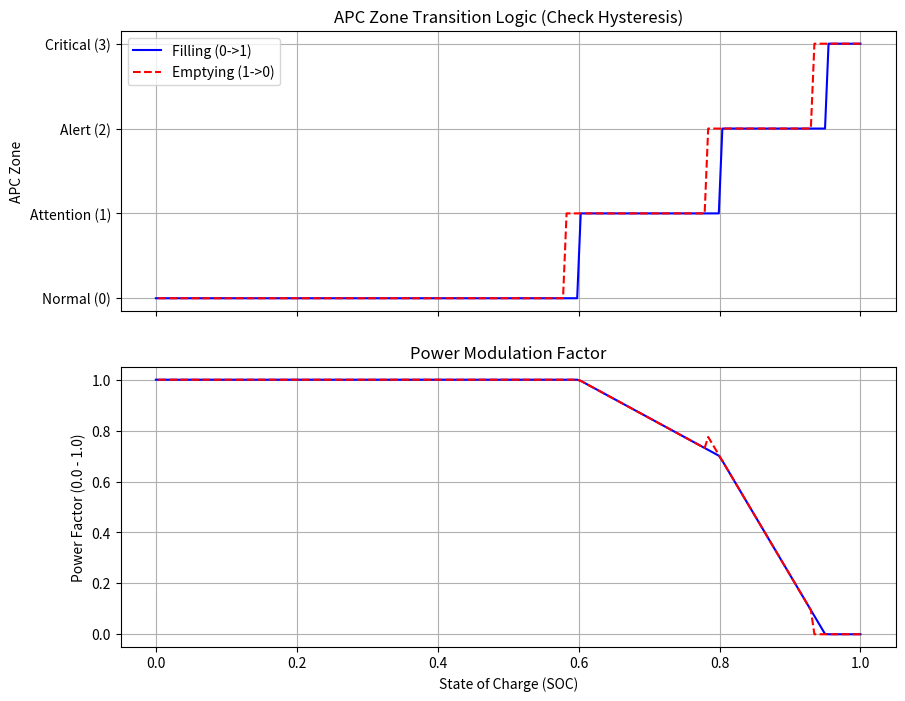

Source code (Python):

import sys
import os
import matplotlib.pyplot as plt
import numpy as np

# Mocking the EngineDispatch logic to test _determine_zone and _calculate_action_factor
class MockAPC:
    def __init__(self):
        self._ctrl_params = {
            'SOC_LOW': 0.60,         # Zone 0 -> 1
            'SOC_HIGH': 0.80,        # Zone 1 -> 2
            'SOC_CRITICAL': 0.95,    # Zone 2 -> 3
            'HYSTERESIS': 0.02,
            'MAX_RATE_H': 0.20,
            'MIN_ACTION_FACTOR': 0.1
        }
        self._ctrl_state = {
            'current_zone': 0
        }

    def _determine_zone(self, soc: float) -> int:
        p = self._ctrl_params
        current_zone = self._ctrl_state['current_zone']
        
        # Thresholds
        z1_thresh = p['SOC_LOW']
        z2_thresh = p['SOC_HIGH']
        z3_thresh = p['SOC_CRITICAL']
        hyst = p['HYSTERESIS']

        new_zone = current_zone

        # Transition Logic
        if soc >= z3_thresh:
            new_zone = 3
        elif soc >= z2_thresh:
            if current_zone == 3 and soc > (z3_thresh - hyst):
                new_zone = 3
            else:
                new_zone = 2
        elif soc >= z1_thresh:
            if current_zone == 2 and soc > (z2_thresh - hyst):
                new_zone = 2
            else:
                new_zone = 1
        else:
            if current_zone == 1 and soc > (z1_thresh - hyst):
                new_zone = 1
            else:
                new_zone = 0
            
        return new_zone

    def _calculate_action_factor(self, zone: int, soc: float, dsoc_dt: float) -> float:
        p = self._ctrl_params
        
        factor = 1.0
        
        if zone == 0:
            factor = 1.0
        elif zone == 1:
            norm = (soc - p['SOC_LOW']) / (p['SOC_HIGH'] - p['SOC_LOW'])
            factor = 1.0 - (0.3 * norm) # 1.0 -> 0.7
        elif zone == 2:
            norm = (soc - p['SOC_HIGH']) / (p['SOC_CRITICAL'] - p['SOC_HIGH'])
            factor = 0.7 * (1.0 - norm) # 0.7 -> 0.0
        elif zone == 3:
            factor = 0.0

        if dsoc_dt > p['MAX_RATE_H']:
            rate_penalty = (dsoc_dt - p['MAX_RATE_H']) * 2.0
            factor = max(0.0, factor - rate_penalty)

        return max(0.0, min(1.0, factor))

    def step(self, soc):
        zone = self._determine_zone(soc)
        self._ctrl_state['current_zone'] = zone
        # Assume slow filling for basic logic test
        factor = self._calculate_action_factor(zone, soc, dsoc_dt=0.0) 
        return zone, factor

def run_verification():
    apc = MockAPC()
    
    # 1. Sweep 0 -> 1 (Filling)
    soc_up = np.linspace(0, 1.0, 200)
    zones_up = []
    factors_up = []
    
    for soc in soc_up:
        z, f = apc.step(soc)
        zones_up.append(z)
        factors_up.append(f)
        
    # 2. Sweep 1 -> 0 (Emptying)
    soc_down = np.linspace(1.0, 0, 200)
    zones_down = []
    factors_down = []
    
    # Reset to full state for down sweep
    apc._ctrl_state['current_zone'] = 3 
    
    for soc in soc_down:
        z, f = apc.step(soc)
        zones_down.append(z)
        factors_down.append(f)

    # Visualization
    fig, (ax1, ax2) = plt.subplots(2, 1, figsize=(10, 8), sharex=True)
    
    # Zones
    ax1.plot(soc_up, zones_up, 'b-', label='Filling (0->1)')
    ax1.plot(soc_down, zones_down, 'r--', label='Emptying (1->0)')
    ax1.set_yticks([0, 1, 2, 3])
    ax1.set_yticklabels(['Normal (0)', 'Attention (1)', 'Alert (2)', 'Critical (3)'])
    ax1.set_ylabel('APC Zone')
    ax1.set_title('APC Zone Transition Logic (Check Hysteresis)')
    ax1.grid(True)
    ax1.legend()
    
    # Action Factors
    ax2.plot(soc_up, factors_up, 'b-', label='Filling Action Factor')
    ax2.plot(soc_down, factors_down, 'r--', label='Emptying Action Factor')
    ax2.set_ylabel('Power Factor (0.0 - 1.0)')
    ax2.set_xlabel('State of Charge (SOC)')
    ax2.set_title('Power Modulation Factor')
    ax2.grid(True)
    
    output_path = 'apc_logic_verification.png'
    plt.savefig(output_path)
    print(f"Verification graph saved to {output_path}")
    
    # Assertions
    print("\n--- Logic Check ---")
    
    # Check Critical Zone Entry
    idx_crit = np.where(soc_up >= 0.95)[0][0]
    print(f"Enters Zone 3 (Critical) at SOC >= {soc_up[idx_crit]:.2f}")
    
    # Check Hysteresis on Exit
    # Find where it drops FROM 3 TO 2
    # In soc_down array, index 0 is SOC=1.0. 
    change_indices = np.where(np.diff(zones_down) != 0)[0]
    for idx in change_indices:
        soc_before = soc_down[idx]
        soc_after = soc_down[idx+1]
        z_before = zones_down[idx]
        z_after = zones_down[idx+1]
        print(f"Transition Zone {z_before} -> {z_after} at SOC {soc_before:.3f} -> {soc_after:.3f}")

if __name__ == "__main__":
    run_verification()
